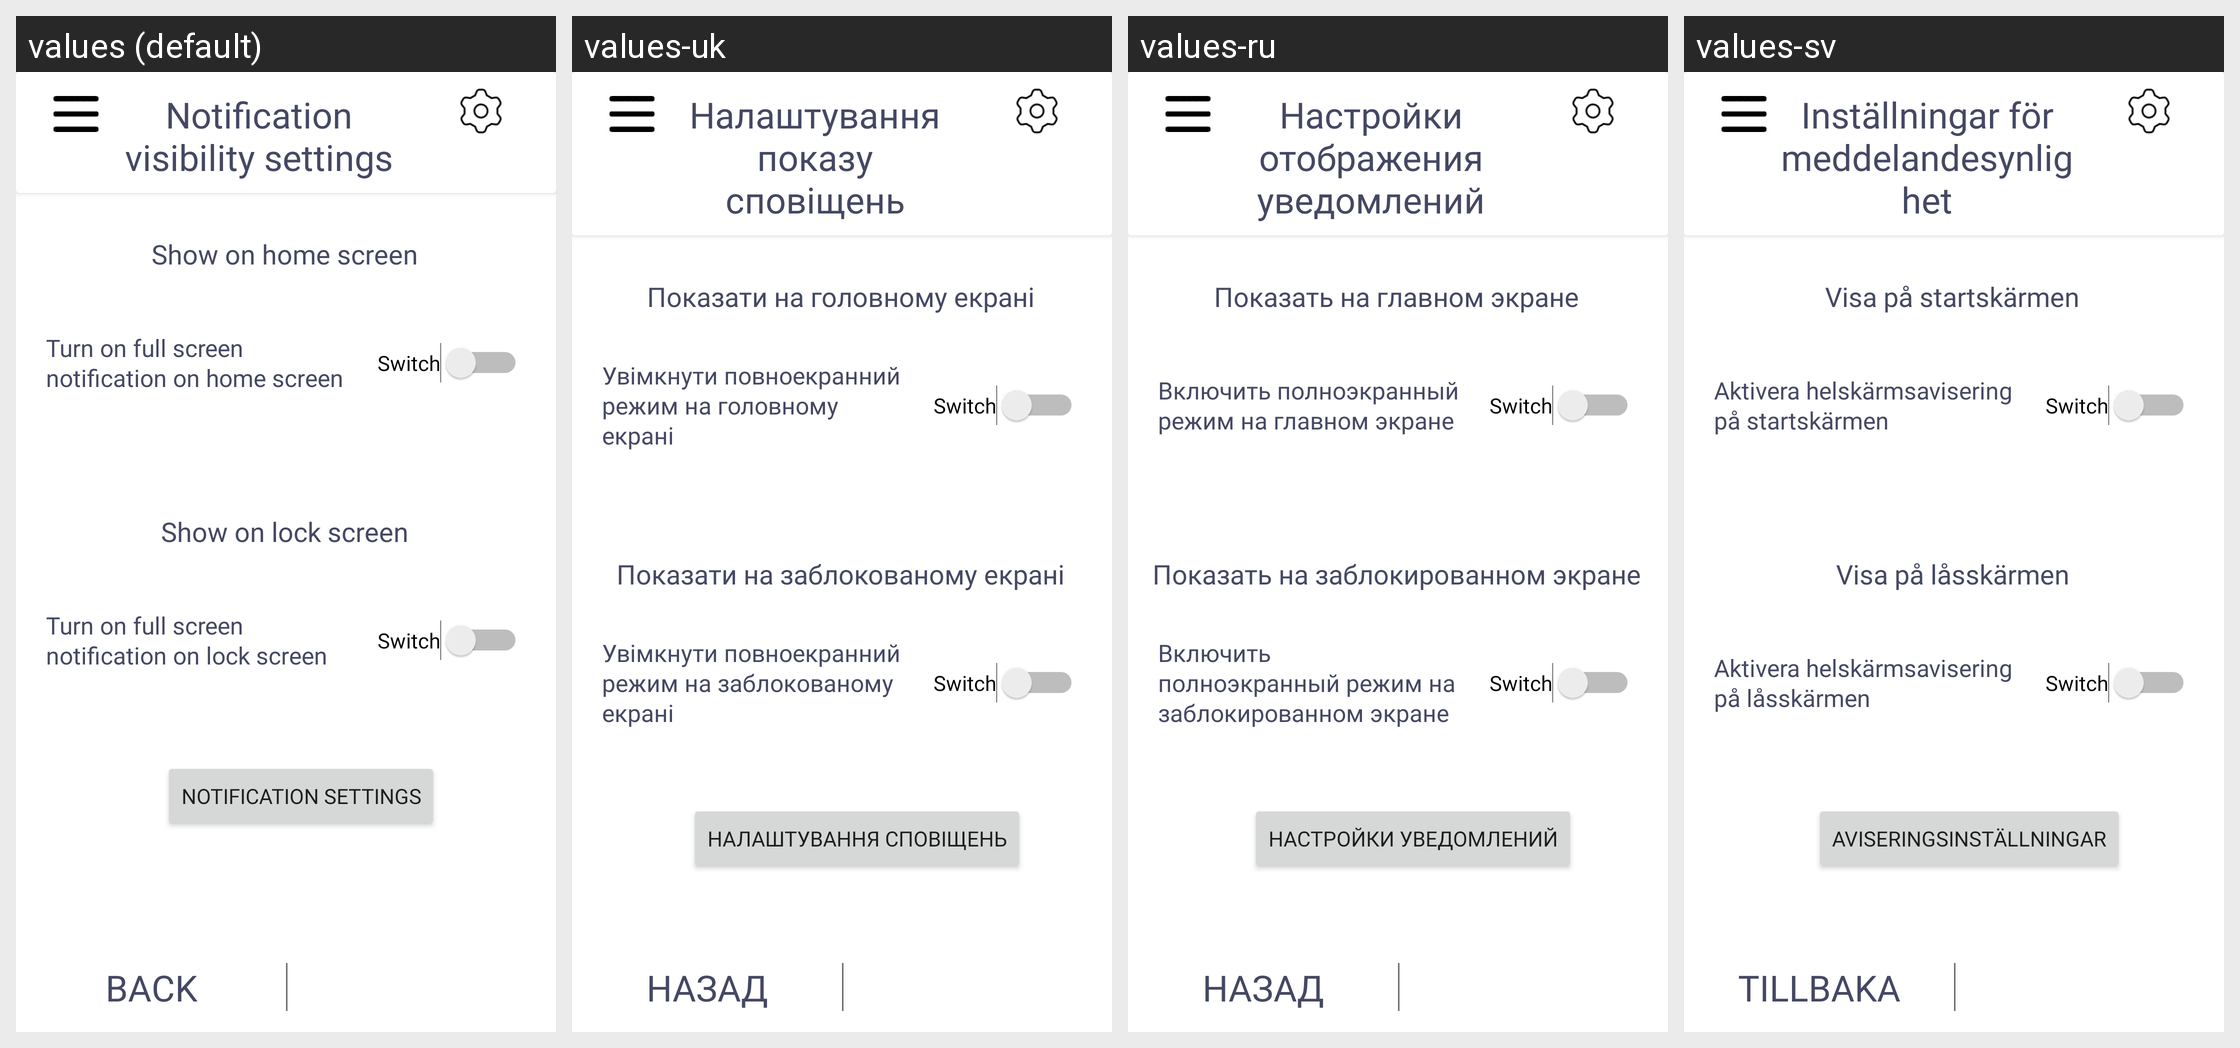

Strings drawn on this Android screen and how each of the app's shown locales translates them:
Android screen res/layout/fragment_notification_visibility_settings.xml rendered under 4 locales, left to right: values (default), values-uk, values-ru, values-sv. Device: Nexus 5 (rendered at 1080×1920; each locale shown at half size, 540×960, under a caption strip naming it); theme Theme.SartReminder.
Other locales in the repository, not shown: values-de, values-es, values-fr.
Strings drawn on this screen, with the default value and each locale's value (text and hints the layout hard-codes, and strings that could not be matched under every locale, appear in the picture but are not listed):

notification_visibility_settings
  values: Notification visibility settings
  values-uk: Налаштування показу сповіщень
  values-ru: Настройки отображения уведомлений
  values-sv: Inställningar för meddelandesynlighet

show_on_home_screen
  values: Show on home screen
  values-uk: Показати на головному екрані
  values-ru: Показать на главном экране
  values-sv: Visa på startskärmen

turn_on_full_screen_on_home
  values: Turn on full screen notification on home screen
  values-uk: Увімкнути повноекранний режим на головному екрані
  values-ru: Включить полноэкранный режим на главном экране
  values-sv: Aktivera helskärmsavisering på startskärmen

show_on_lock_screen
  values: Show on lock screen
  values-uk: Показати на заблокованому екрані
  values-ru: Показать на заблокированном экране
  values-sv: Visa på låsskärmen

turn_on_full_screen_on_lock
  values: Turn on full screen notification on lock screen
  values-uk: Увімкнути повноекранний режим на заблокованому екрані
  values-ru: Включить полноэкранный режим на заблокированном экране
  values-sv: Aktivera helskärmsavisering på låsskärmen

notification_settings
  values: Notification Settings
  values-uk: Налаштування сповіщень
  values-ru: Настройки уведомлений
  values-sv: Aviseringsinställningar

back
  values: Back
  values-uk: Назад
  values-ru: Назад
  values-sv: Tillbaka
